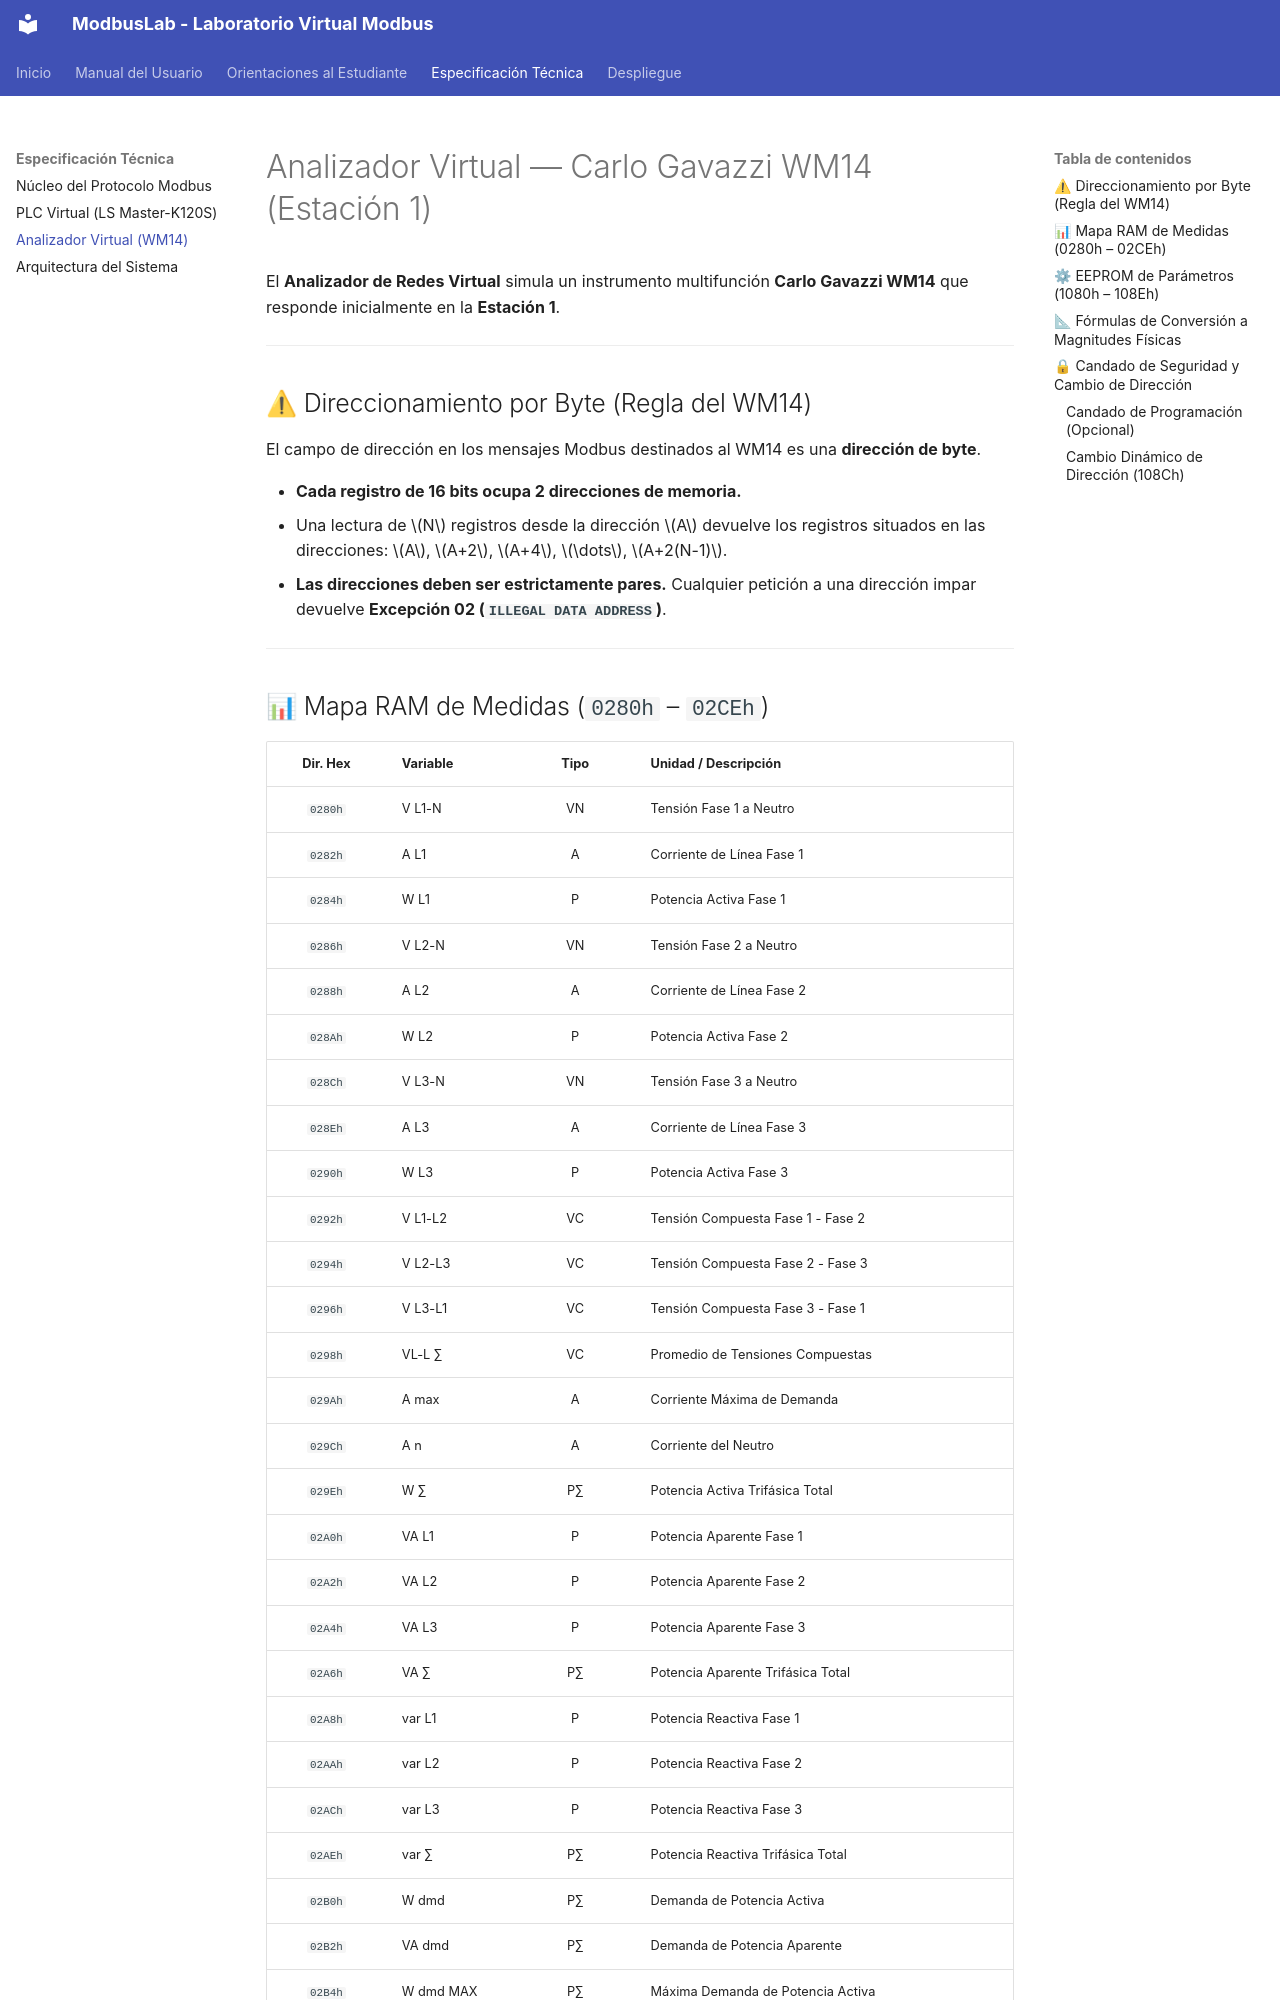

repository: vladimir1284/modbuslab-web · page: especificacion/analizador/index.html · generator: mkdocs

# Analizador Virtual — Carlo Gavazzi WM14 (Estación 1)

El **Analizador de Redes Virtual** simula un instrumento multifunción **Carlo Gavazzi WM14** que responde inicialmente en la **Estación 1**.

---

## ⚠ Direccionamiento por Byte (Regla del WM14)

El campo de dirección en los mensajes Modbus destinados al WM14 es una **dirección de byte**.

- **Cada registro de 16 bits ocupa 2 direcciones de memoria.**
- Una lectura de $N$ registros desde la dirección $A$ devuelve los registros situados en las direcciones: $A$, $A+2$, $A+4$, $\dots$, $A+2(N-1)$.
- **Las direcciones deben ser estrictamente pares.** Cualquier petición a una dirección impar devuelve **Excepción 02 (`ILLEGAL DATA ADDRESS`)**.

---
